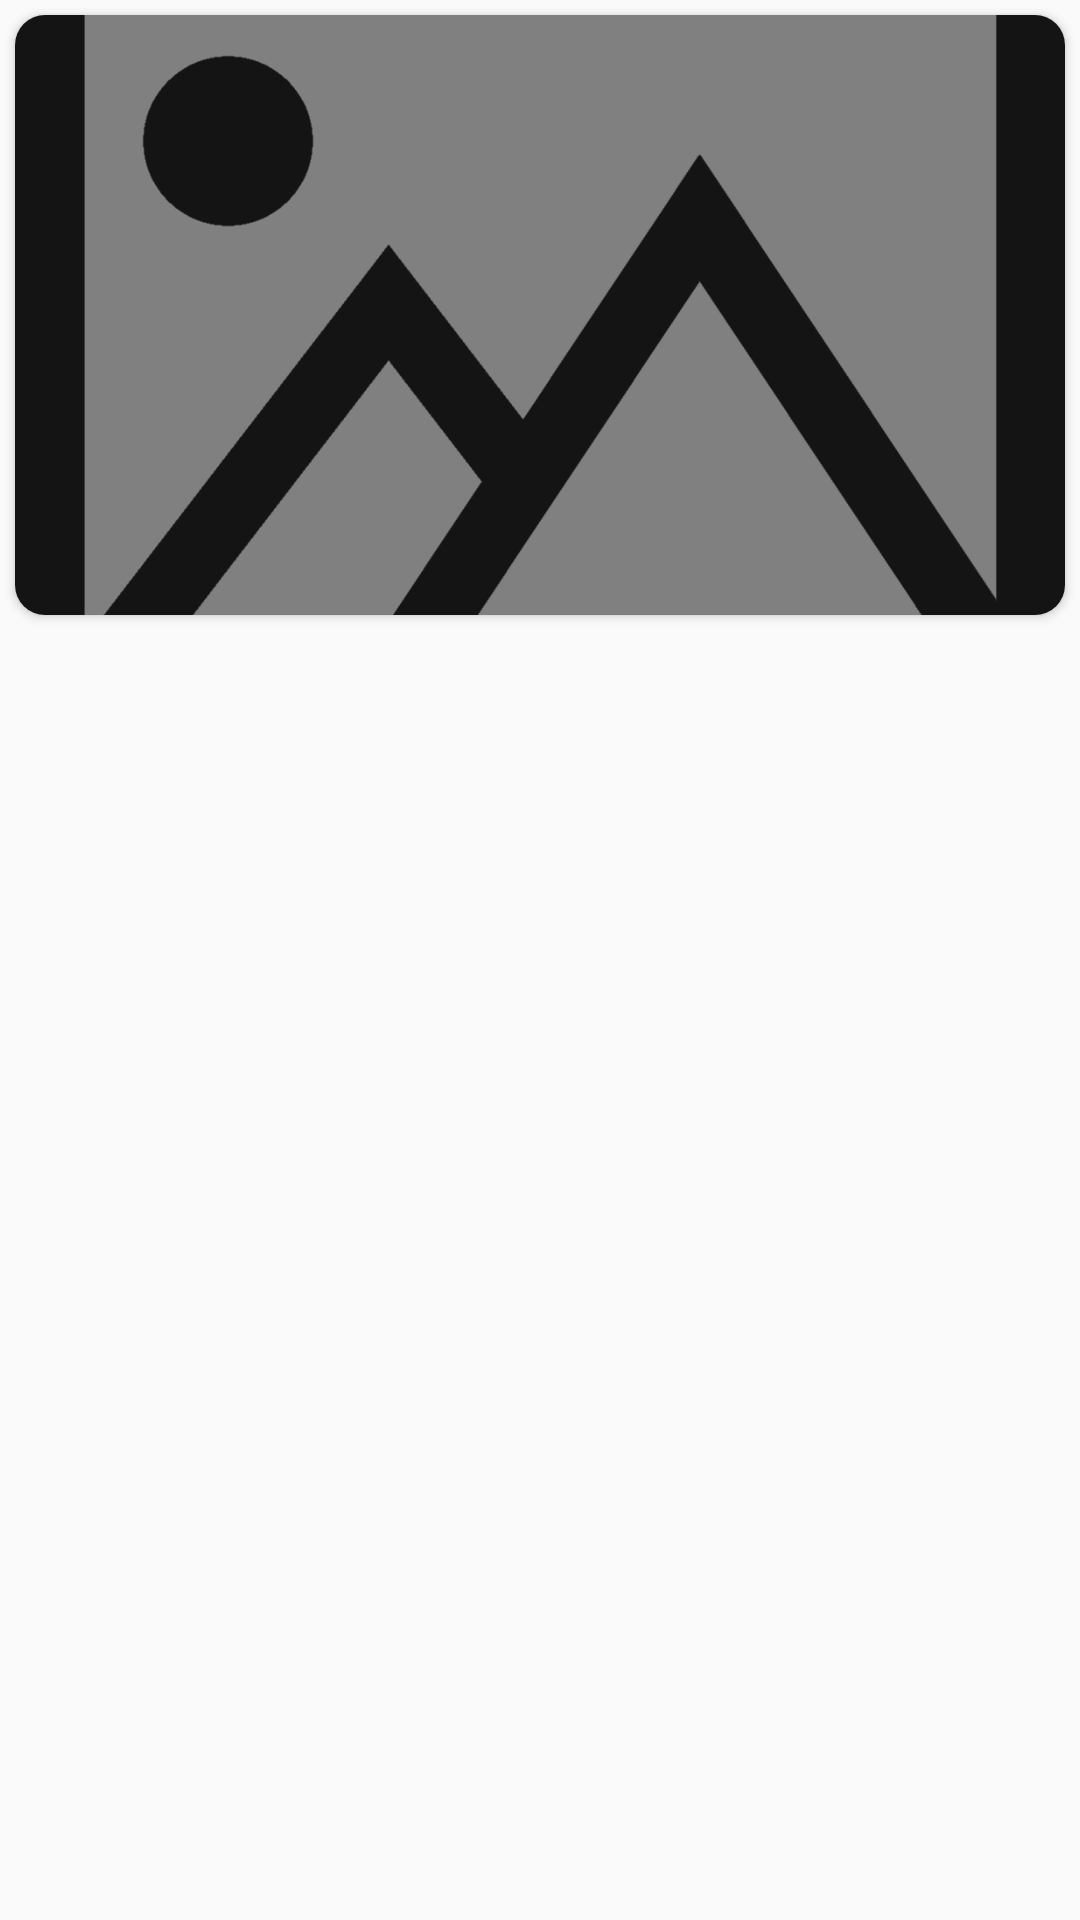

Reconstruct the res/layout file that produces this screen, plus the resources it refers to.
<!-- AndroidManifest.xml: application theme AppTheme -->
<!-- res/layout/asset_card.xml -->
<?xml version="1.0" encoding="utf-8"?>
<layout xmlns:android="http://schemas.android.com/apk/res/android"
    xmlns:app="http://schemas.android.com/apk/res-auto"
    xmlns:tools="http://schemas.android.com/tools">
    <data>
        <variable
            name="assets"
            type="com.laanelitt.laanelittapp.objects.Asset" />
    </data>

    <LinearLayout
        android:id="@+id/asset_card"
        android:layout_width="match_parent"
        android:layout_height="wrap_content"
        android:orientation="vertical">

        <androidx.cardview.widget.CardView
            android:layout_width="match_parent"
            android:layout_height="wrap_content"
            android:layout_margin="5dp"
            app:cardCornerRadius="10dp"
            android:layout_gravity="center"
            app:cardBackgroundColor="#FFFFFF">

            <ImageView
                android:id="@+id/assetImage"
                android:layout_width="match_parent"
                android:layout_height="200dp"
                android:layout_marginStart="0dp"
                android:scaleType="centerCrop"
                android:adjustViewBounds="true"
                android:contentDescription="@string/asset_img"
                android:src="@drawable/default_asset_image" />

        </androidx.cardview.widget.CardView>

        <TextView
            android:id="@+id/assetName"
            android:layout_width="match_parent"
            android:layout_height="wrap_content"
            android:textAlignment="textStart"
            android:ellipsize="end"
            android:paddingHorizontal="6dp"
            android:layout_marginBottom="20dp"
            android:singleLine="true"
            android:text="@{assets.assetName}"
            android:textSize="20sp" />
    </LinearLayout>
</layout>
<!-- resources referenced by this layout -->
<resources>
  <!-- drawable default_asset_image: png bitmap (drawable, 12274 bytes) -->
  <string name="asset_img">AssetImage</string>
  <style name="AppTheme" parent="Theme.AppCompat.Light.DarkActionBar">
          
            <item name="colorPrimary">@color/colorPrimary</item>
           
  
        </style>
  <color name="colorPrimary">#198679</color>
</resources>
